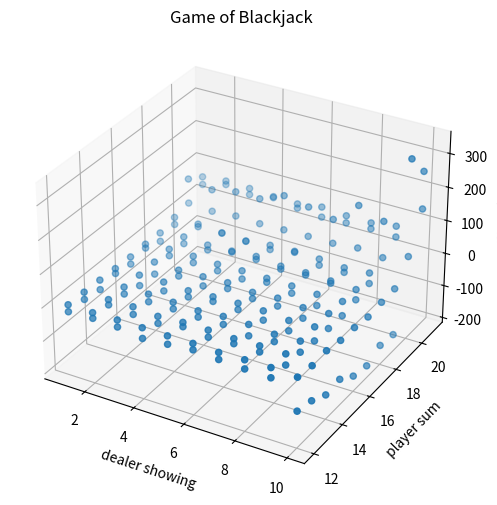

This figure's Python source:
import numpy as np 
import matplotlib.pyplot as plt
from mpl_toolkits.mplot3d import Axes3D
#solving blackjack using on-policy monte carlo estimates 
#GOAL: find optimal policy for this environment 
# [redacted]

def deal_card():  
    #(J, Q, K) are noted as 10 
    #choose between 
    JQK_list = [10, 10, 10]
    cards_to_choose = list(range(1, 11)) + JQK_list
    return np.random.choice(cards_to_choose) 


class Blackjack():
    # things we need to keep track of 
    def __init__(self): 
        self.player_state_values = {}  
        self.player_states = []  
        #keep track of win and draw 
        self.win = 0
        self.draw = 0  

    def policy(self, curr_val, usable_ace, done, stand_val):  
        if (curr_val) > 21: 
            curr_val -= 10 
            usable_ace = False
            return curr_val, usable_ace, True

        if curr_val >= stand_val: 
            return curr_val, usable_ace, True
        else: 
            card = deal_card() 
            if (card == 1): 
                if (curr_val <= 10): 
                    curr_val += 11 
                    return curr_val, True, False  
                else:
                    curr_val += 1
                    return curr_val, usable_ace, False 
            else: 
                curr_val += card  
                return curr_val, usable_ace, False  

        return curr_val, usable_ace, done 
    
        
    #reward _function
    def reward(self, player_val, dealer_val, done=True): 
        #check win or draw 
        #reward will be given to the state that wins the game
        if done: 
            last_state = self.player_states[-1] 
            if player_val > 21:  
                if dealer_val > 21:    
                    self.draw += 1 
                else:  
                    #player loss 
                    self.player_state_values[last_state] -= 1 
            else:  
                if dealer_val > 21: 
                    self.win += 1 
                    self.player_state_values[last_state] += 1  
                else: 
                    if player_val > dealer_val: 
                        self.win += 1 
                        self.player_state_values[last_state] += 1
                    elif player_val < dealer_val: 
                        self.player_state_values[last_state] -= 1 
                    else:
                        self.draw += 1

 
    def mc_blackjack(self, n_iterations):  
        rewards_list = []
        
        for i in range(n_iterations):
            if (i % 1000) == 0: 
                print("round:", i)
                
            player_val = 0
            dealer_val = 0  
            show_card = 0 
            
            #generating an episode 
        
            #1) deal 2 cards, show 1
            dealer_val += deal_card() 
            show_card = dealer_val 
            dealer_val += deal_card()  

            #2) player plays
            usable_ace = False 
            done = False 
            # players turn  
            while True:  
                (player_val, usable_ace, done) = self.policy(player_val, usable_ace, done, 20) 

                if done: 
                    break 
                #need to record states for which the players cards are between 12-21
                if (player_val >= 12) and (player_val <= 21): 
                    self.player_states.append((player_val, show_card, usable_ace)) 
               
            #dealers turn
            done = False 
            usable_ace = False
            while not done:  
                (dealer_val, usable_ace, done) = self.policy(dealer_val, usable_ace, done, 17) 
 
            #set rewards for all non-terminal states to 0 
            for s in self.player_states:
                self.player_state_values[s] = 0 if self.player_state_values.get(s) is None else self.player_state_values.get(s)

            #assign reward to winner 
            self.reward(player_val, dealer_val)         
            
            #store rewards 
            if (i % 100) == 0: 
                last_state = self.player_states[-1]
                reward_episode = self.player_state_values[last_state]   
                print("reward accumulated: {}".format(reward_episode))
                rewards_list.append(reward_episode)  
        
        return rewards_list

if __name__ == "__main__":
    env = Blackjack()
    n_iterations = 10000  
    rewards_list = env.mc_blackjack(n_iterations) 
    
    # data
    print("The player won {} umber of times and drew {} number of times".format(env.win, env.draw)) 
    probs_winning = float(env.win) / float(n_iterations)
    print("Probability of winning: {}%".format(probs_winning*100)) 
    probs_draw = float(env.draw) / float(n_iterations)
    print("Probability of draw: {}%".format(probs_draw*100)) 
    
    #plotting 
    fig = plt.figure(figsize=[15, 6])
    ax1 = fig.add_subplot(121, projection='3d')

    x1 = [k[1] for k in env.player_state_values.keys()]
    y1 = [k[0] for k in env.player_state_values.keys()] 
    z1 = [v for v in env.player_state_values.values()]
    ax1.scatter(x1, y1, z1)

    ax1.set_title("Game of Blackjack")
    ax1.set_xlabel("dealer showing")
    ax1.set_ylabel("player sum")
    ax1.set_zlabel("reward")

    plt.show()
            
            
        
               
    